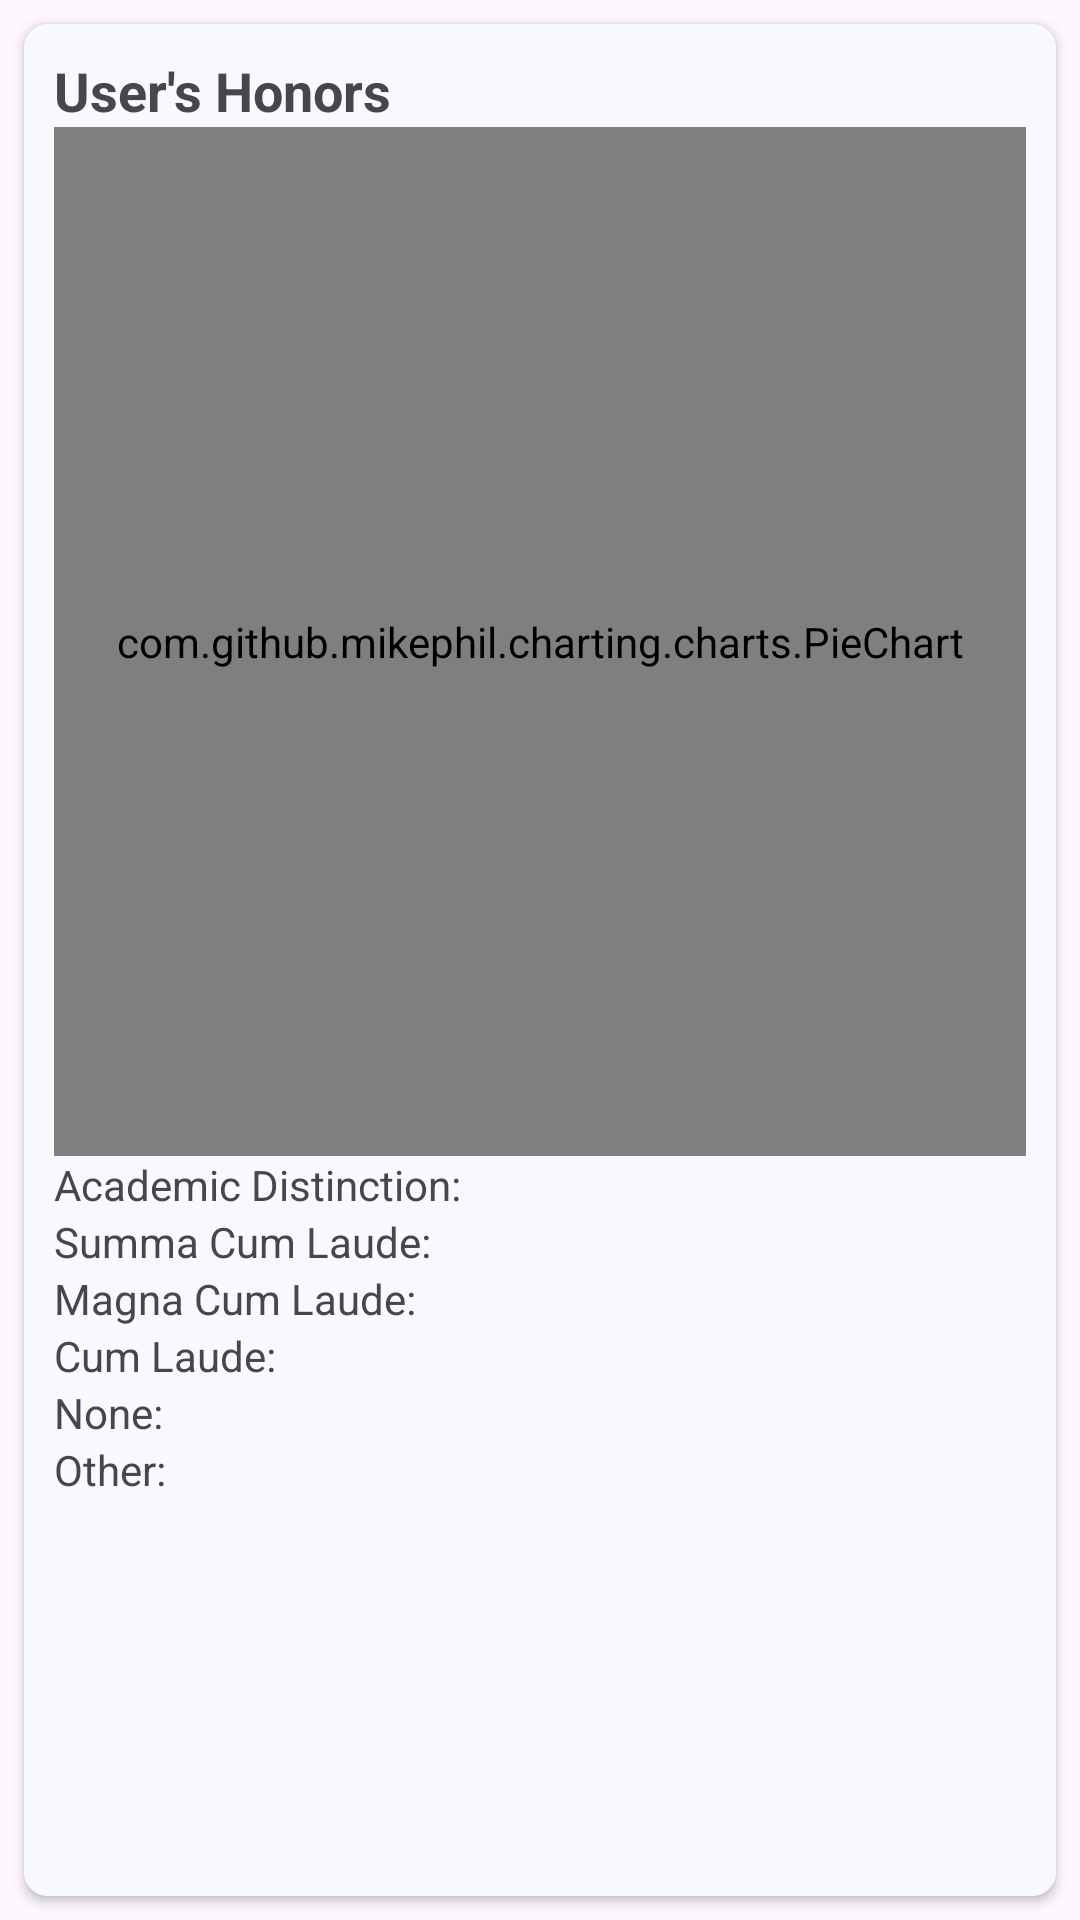

The Android layout XML behind this screen, and the referenced resources:
<!-- AndroidManifest.xml: application theme Theme.PSUTracerStudy -->
<!-- res/layout/fragment_honors.xml -->
<?xml version="1.0" encoding="utf-8"?>
<RelativeLayout xmlns:android="http://schemas.android.com/apk/res/android"
    xmlns:tools="http://schemas.android.com/tools"
    android:layout_width="match_parent"
    android:layout_height="match_parent"
    xmlns:app="http://schemas.android.com/apk/res-auto"
    tools:context=".user_background.Honors">


    <androidx.cardview.widget.CardView
        android:layout_width="match_parent"
        android:layout_height="match_parent"
        android:layout_margin="8dp"
        app:cardCornerRadius="8dp">

        <LinearLayout
            android:layout_width="match_parent"
            android:layout_height="match_parent"
            android:background="@color/white"
            android:orientation="vertical"
            android:padding="10dp">

            <LinearLayout
                android:layout_width="match_parent"
                android:layout_height="0dp"
                android:layout_weight="3"
                android:orientation="vertical">

                <TextView
                    android:layout_width="match_parent"
                    android:layout_height="wrap_content"
                    android:text="User's Honors"
                    android:textSize="18sp"
                    android:textStyle="bold" />

                <com.github.mikephil.charting.charts.PieChart
                    android:id="@+id/honorsPieChart"
                    android:layout_width="match_parent"
                    android:layout_height="match_parent" />

            </LinearLayout>

            <LinearLayout
                android:layout_width="match_parent"
                android:layout_height="wrap_content"
                android:layout_weight="1"
                android:orientation="vertical">

                <LinearLayout
                    android:layout_width="match_parent"
                    android:layout_height="wrap_content"
                    android:orientation="horizontal">

                    <TextView
                        android:layout_width="wrap_content"
                        android:layout_height="wrap_content"
                        android:text="Academic Distinction: " />

                    <TextView
                        android:id="@+id/countAcademicDistinctionTextView"
                        android:layout_width="match_parent"
                        android:layout_height="wrap_content" />

                </LinearLayout>

                <LinearLayout
                    android:layout_width="match_parent"
                    android:layout_height="wrap_content"
                    android:orientation="horizontal">

                    <TextView
                        android:layout_width="wrap_content"
                        android:layout_height="wrap_content"
                        android:text="Summa Cum Laude: " />

                    <TextView
                        android:id="@+id/countSummaCumLaudeTextView"
                        android:layout_width="match_parent"
                        android:layout_height="wrap_content" />

                </LinearLayout>

                <LinearLayout
                    android:layout_width="match_parent"
                    android:layout_height="wrap_content"
                    android:orientation="horizontal">

                    <TextView
                        android:layout_width="wrap_content"
                        android:layout_height="wrap_content"
                        android:text="Magna Cum Laude: " />

                    <TextView
                        android:id="@+id/countMagnaCumLaudeTextView"
                        android:layout_width="match_parent"
                        android:layout_height="wrap_content" />

                </LinearLayout>

                <LinearLayout
                    android:layout_width="match_parent"
                    android:layout_height="wrap_content"
                    android:orientation="horizontal">

                    <TextView
                        android:layout_width="wrap_content"
                        android:layout_height="wrap_content"
                        android:text="Cum Laude: " />

                    <TextView
                        android:id="@+id/countCumLaudeTextView"
                        android:layout_width="match_parent"
                        android:layout_height="wrap_content" />

                </LinearLayout>

                <LinearLayout
                    android:layout_width="match_parent"
                    android:layout_height="wrap_content"
                    android:orientation="horizontal">

                    <TextView
                        android:layout_width="wrap_content"
                        android:layout_height="wrap_content"
                        android:text="None: " />

                    <TextView
                        android:id="@+id/countNoneTextView"
                        android:layout_width="match_parent"
                        android:layout_height="wrap_content" />

                </LinearLayout>

                <LinearLayout
                    android:layout_width="match_parent"
                    android:layout_height="wrap_content"
                    android:orientation="horizontal">

                    <TextView
                        android:layout_width="wrap_content"
                        android:layout_height="wrap_content"
                        android:text="Other: " />

                    <TextView
                        android:id="@+id/countOtherTextView"
                        android:layout_width="match_parent"
                        android:layout_height="wrap_content" />

                </LinearLayout>

            </LinearLayout>





        </LinearLayout>

    </androidx.cardview.widget.CardView>

</RelativeLayout>
<!-- resources referenced by this layout -->
<resources>
  <color name="white">#F8F8FF</color>
  <style name="Theme.PSUTracerStudy" parent="Base.Theme.PSUTracerStudy" />
  <style name="Base.Theme.PSUTracerStudy" parent="Theme.Material3.DayNight.NoActionBar">
          
          <item name="colorPrimary">@color/colorPrimary</item>
          <item name="colorPrimaryDark">@color/colorPrimaryDark</item>
          <item name="colorAccent">@color/colorPrimary</item>
  
          <item name="fontFamily">@font/montserrat</item>
  
          <item name="android:textCursorDrawable">@drawable/custom_cursor</item>
  
          <item name="checkboxStyle">@style/CustomCheckBox</item>
  
          <item name="radioButtonStyle">@style/CustomRadioButton</item>
  
          <item name="android:statusBarColor">@color/statusBarColor</item>
          <item name="android:windowLightStatusBar">true</item>
      </style>
  <color name="colorPrimary">#041886</color>
  <color name="colorPrimaryDark">#E7EAEA</color>
  <style name="CustomCheckBox" parent="Widget.AppCompat.CompoundButton.CheckBox">
          <item name="android:layout_marginTop">2dp</item>
          <item name="android:layout_marginBottom">2dp</item>
      </style>
  <style name="CustomRadioButton" parent="Widget.AppCompat.CompoundButton.RadioButton">
          <item name="android:paddingTop">2dp</item> 
          <item name="android:paddingBottom">2dp</item> 
      </style>
  <color name="statusBarColor">#F8F8FF</color>
</resources>
